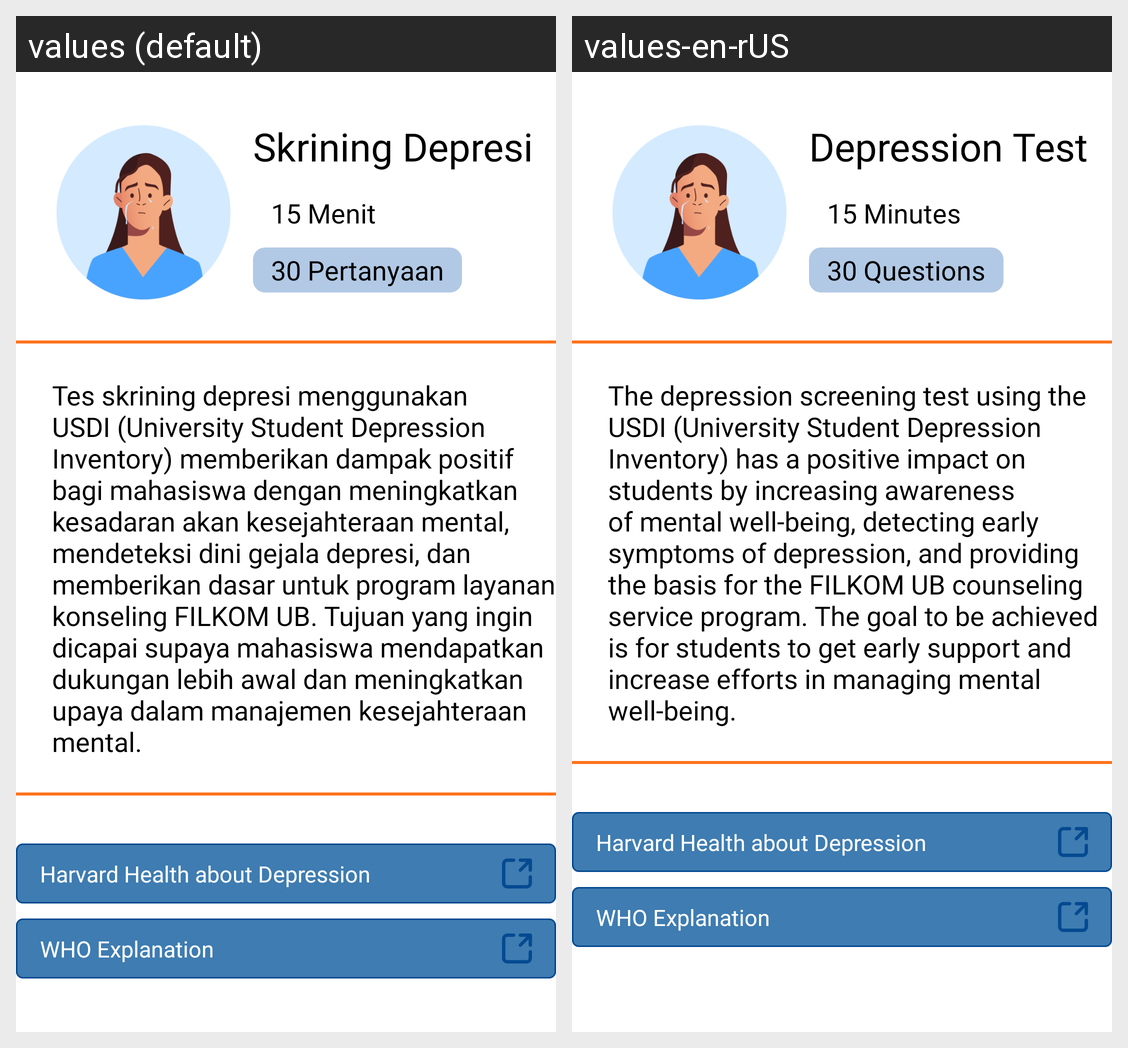

The same Android screen rendered under two of its app's locales, left to right. List the strings drawn on it with the default value and each locale's translation.
Android screen res/layout/fragment_screening.xml rendered under 2 locales, left to right: values (default), values-en-rUS. Device: Nexus 5 (rendered at 1080×1920; each locale shown at half size, 540×960, under a caption strip naming it); theme Theme.Filkomsoul.
Strings drawn on this screen, with the default value and each locale's value (text and hints the layout hard-codes, and strings that could not be matched under every locale, appear in the picture but are not listed):

screeningtitle
  values: Skrining Depresi
  values-en-rUS: Depression Test

screeningsub1
  values: 15 Menit
  values-en-rUS: 15 Minutes

screeningsub2
  values: 30 Pertanyaan
  values-en-rUS: 30 Questions

screeningcontent
  values: Tes skrining depresi menggunakan USDI (University Student Depression Inventory) memberikan dampak positif bagi mahasiswa dengan meningkatkan kesadaran akan kesejahteraan mental, mendeteksi dini gejala depresi, dan memberikan dasar untuk program layanan konseling FILKOM UB. Tujuan yang ingin dicapai supaya mahasiswa mendapatkan dukungan lebih awal dan meningkatkan upaya dalam manajemen …[clipped]
  values-en-rUS: The depression screening test using the USDI (University Student Depression Inventory) has a positive impact on students by increasing awareness of mental well-being, detecting early symptoms of depression, and providing the basis for the FILKOM UB counseling service program. The goal to be achieved is for students to get early support and increase efforts in managing mental well-being.

screeningsubtitle1
  values: Harvard Health about Depression
  values-en-rUS: Harvard Health about Depression

screeningsubtitle2
  values: WHO Explanation
  values-en-rUS: WHO Explanation
